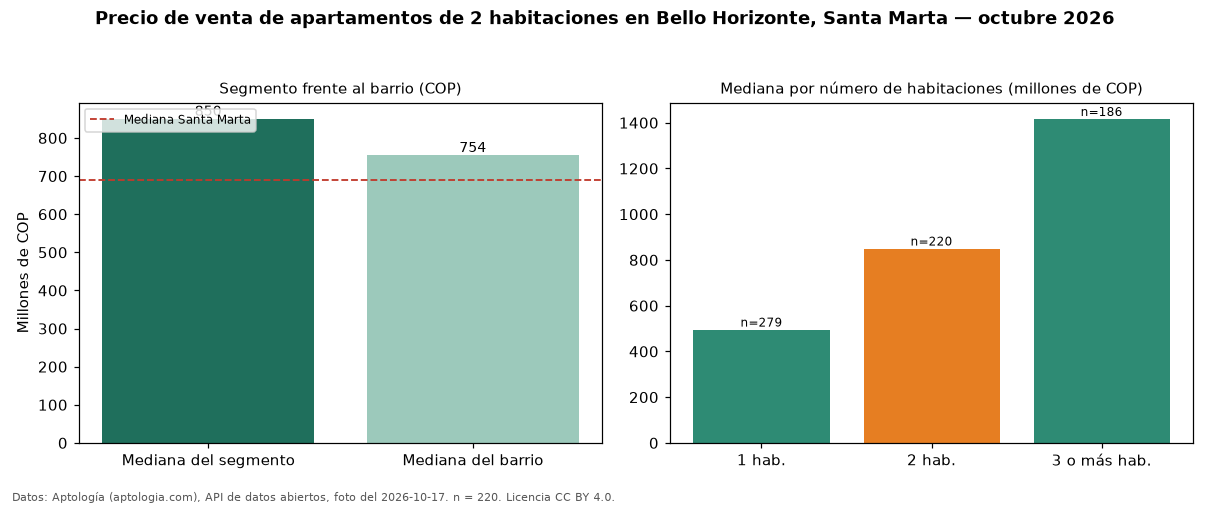

Data behind this chart, as committed beside it:
seccion, metrica, valor_cop, n
precio, mediana, 850000000, 220
habitaciones, 1, 495581100, 279
habitaciones, 2, 850000000, 220
habitaciones, 3+, 1416500000, 186
barrio, mediana_barrio_todos_los_tamanos, 754499500, 686
ciudad, mediana_ciudad, 690000000, 
fuente, fecha_foto, 2026-10-17, 
fuente, atribucion, https://www.aptologia.com/venta/santa-ma…, 
